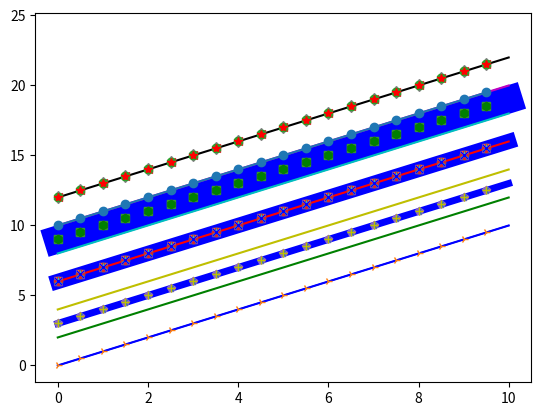

Write Python code to recreate this figure.
# سمك الخط
import matplotlib.pyplot as plt
import numpy as np

x=np.arange(0,10,0.005)

plt.plot(x,x+0,'b-',linewidth = 1)
plt.plot(x,x+3,'b-',linewidth = 5)
plt.plot(x,x+6,'b-',linewidth = 11)
plt.plot(x,x+9,'b-',linewidth = 20)


# الوان الخطوط

x=np.arange(0,10,0.005)

plt.plot(x, x + 0, color = 'b')
plt.plot(x, x + 2, color = 'g')
plt.plot(x, x + 4, color = 'y')
plt.plot(x, x + 6, color = 'r')
plt.plot(x, x + 8, color = 'c')
plt.plot(x, x + 10, color = 'm')
plt.plot(x, x + 12, color = 'k')
plt.plot(x, x + 14, color = 'w')


# خطوط و نقاط

x=np.arange(0,10,0.5)

plt.plot(x, x + 10, '-o')


# شكل النقاط


x=np.arange(0,10,0.5)


plt.plot(x,x+6,'^')
plt.plot(x,x+9,'>')
plt.plot(x,x+12,'<')

plt.plot(x,x,',')
plt.plot(x,x+9,'.')

plt.plot(x,x+12,'*')
plt.plot(x,x+3,'+')

plt.plot(x,x+9,'|')
plt.plot(x,x+6,'_')

plt.plot(x,x+6,'o')
plt.plot(x,x+6,'v')
plt.plot(x,x+9,'s')
plt.plot(x,x+6,'P')
plt.plot(x,x+3,'p')
plt.plot(x,x+9,'h')
plt.plot(x,x+6,'x')
plt.plot(x,x+12,'d')


plt.plot(x,x+9,'1')
plt.plot(x,x+6,'2')
plt.plot(x,x+3,'3')
plt.plot(x,x,'4')
plt.plot(x,x+12,'8')



# الالوان مع شكل المارك
# ويمكن عكسها
x=np.arange(0,10,0.5)

plt.plot(x,x+12,'r*')
plt.plot(x,x+9,'gh')
plt.plot(x,x+6,'bx')
plt.plot(x,x+3,'y+')





























































































































































































